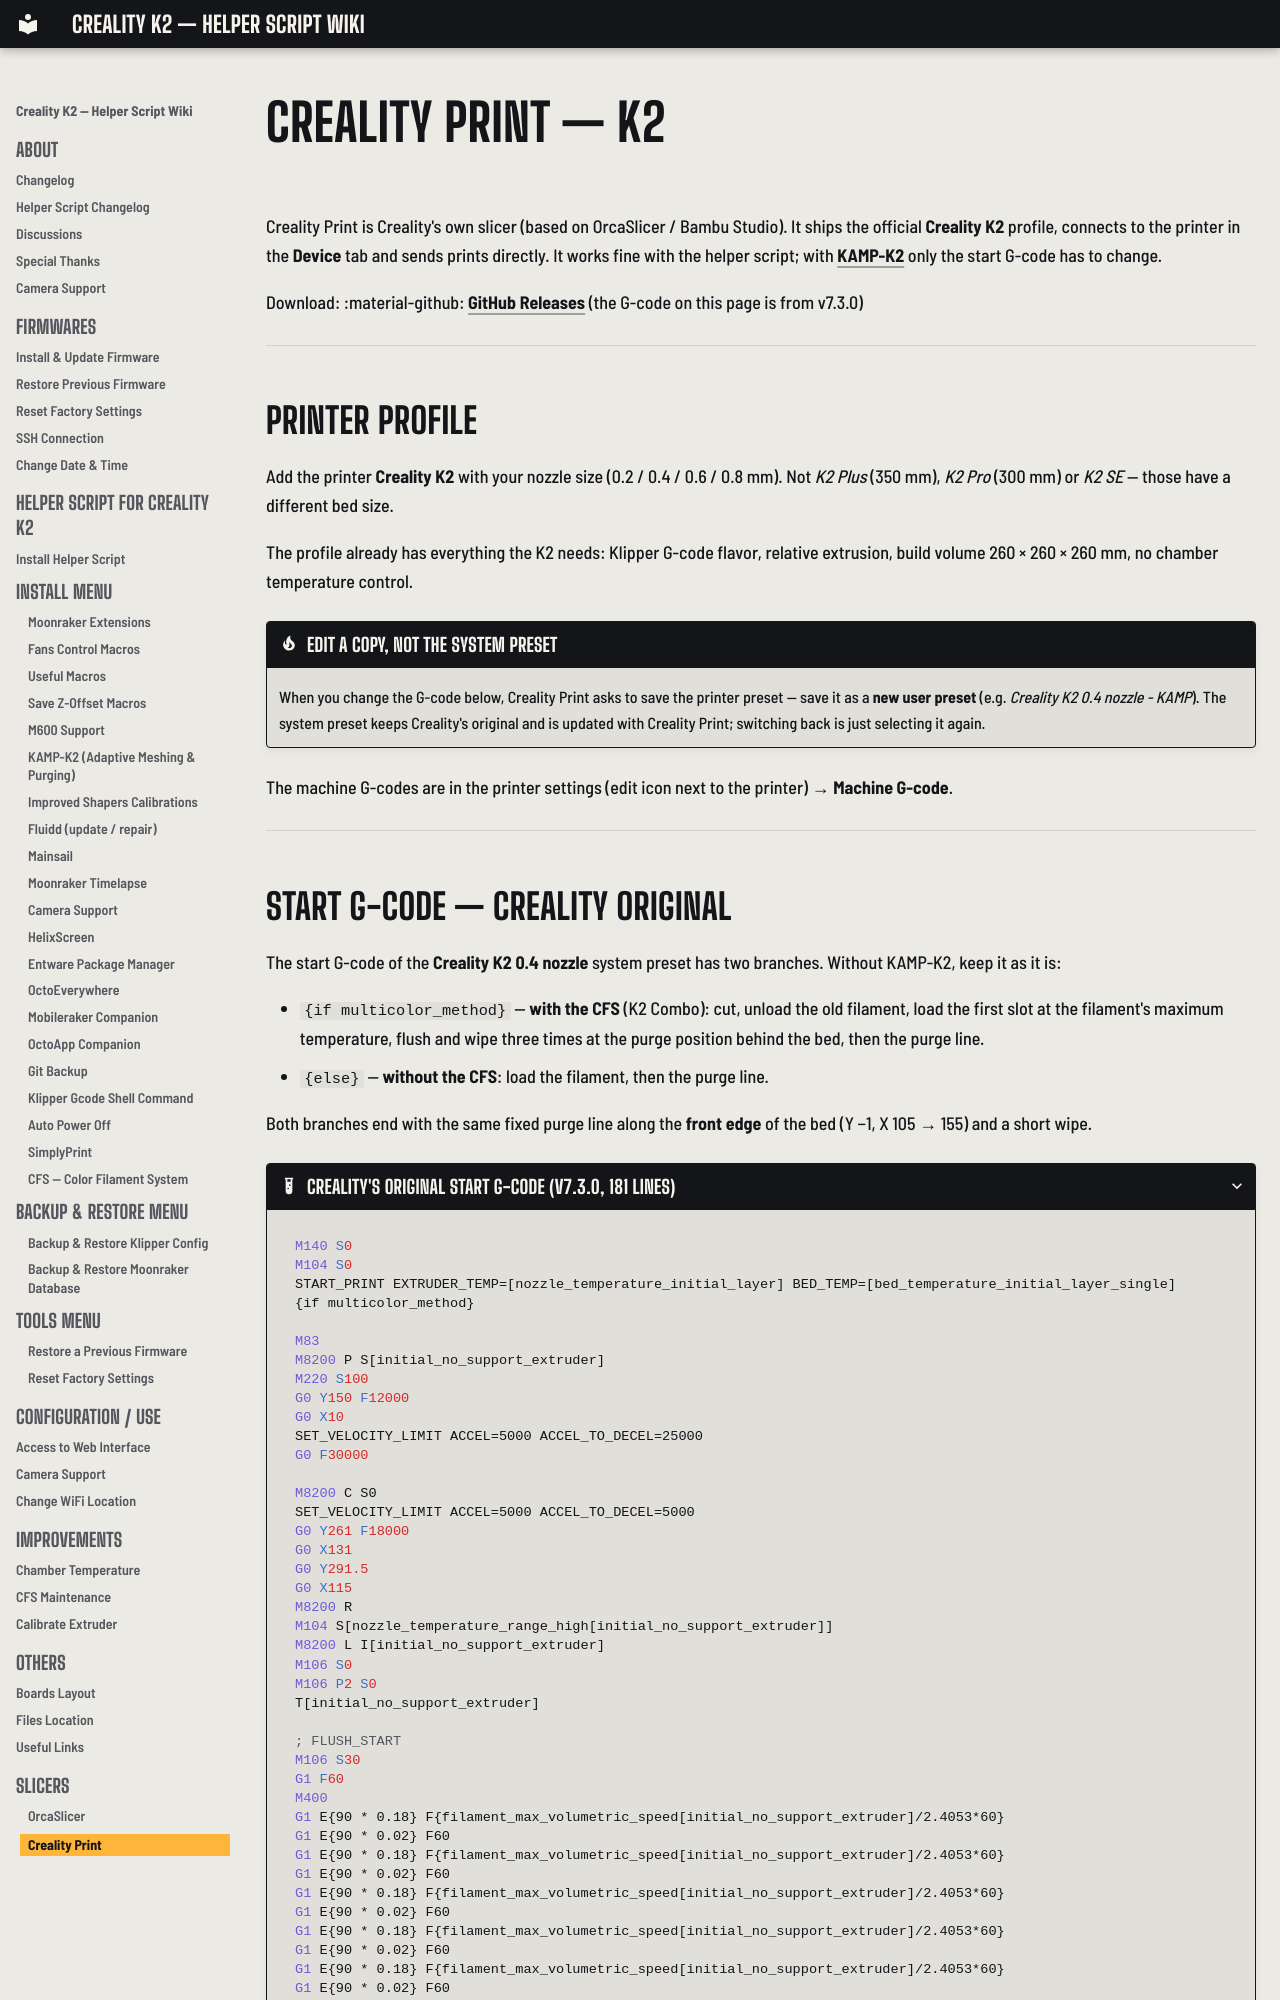

repository: bbraeu/Creality-Helper-Script-Wiki-K2 · page: slicers/creality-print/index.html · generator: mkdocs

# Creality Print — K2

Creality Print is Creality's own slicer (based on OrcaSlicer / Bambu Studio). It ships the official **Creality K2** profile, connects to the printer in the **Device** tab and sends prints directly. It works fine with the helper script; with [KAMP-K2](../helper-script/klipper-adaptive-meshing-and-purging-k2.md) only the start G-code has to change.

Download: :material-github: [GitHub Releases](https://github.com/CrealityOfficial/CrealityPrint/releases/latest) (the G-code on this page is from v7.3.0)

---

## Printer Profile

Add the printer **Creality K2** with your nozzle size (0.2 / 0.4 / 0.6 / 0.8 mm). Not *K2 Plus* (350 mm), *K2 Pro* (300 mm) or *K2 SE* — those have a different bed size.

The profile already has everything the K2 needs: Klipper G-code flavor, relative extrusion, build volume 260 × 260 × 260 mm, no chamber temperature control.

!!! tip "Edit a copy, not the system preset"
    When you change the G-code below, Creality Print asks to save the printer preset — save it as a **new user preset** (e.g. *Creality K2 0.4 nozzle - KAMP*). The system preset keeps Creality's original and is updated with Creality Print; switching back is just selecting it again.

The machine G-codes are in the printer settings (edit icon next to the printer) → **Machine G-code**.

---
